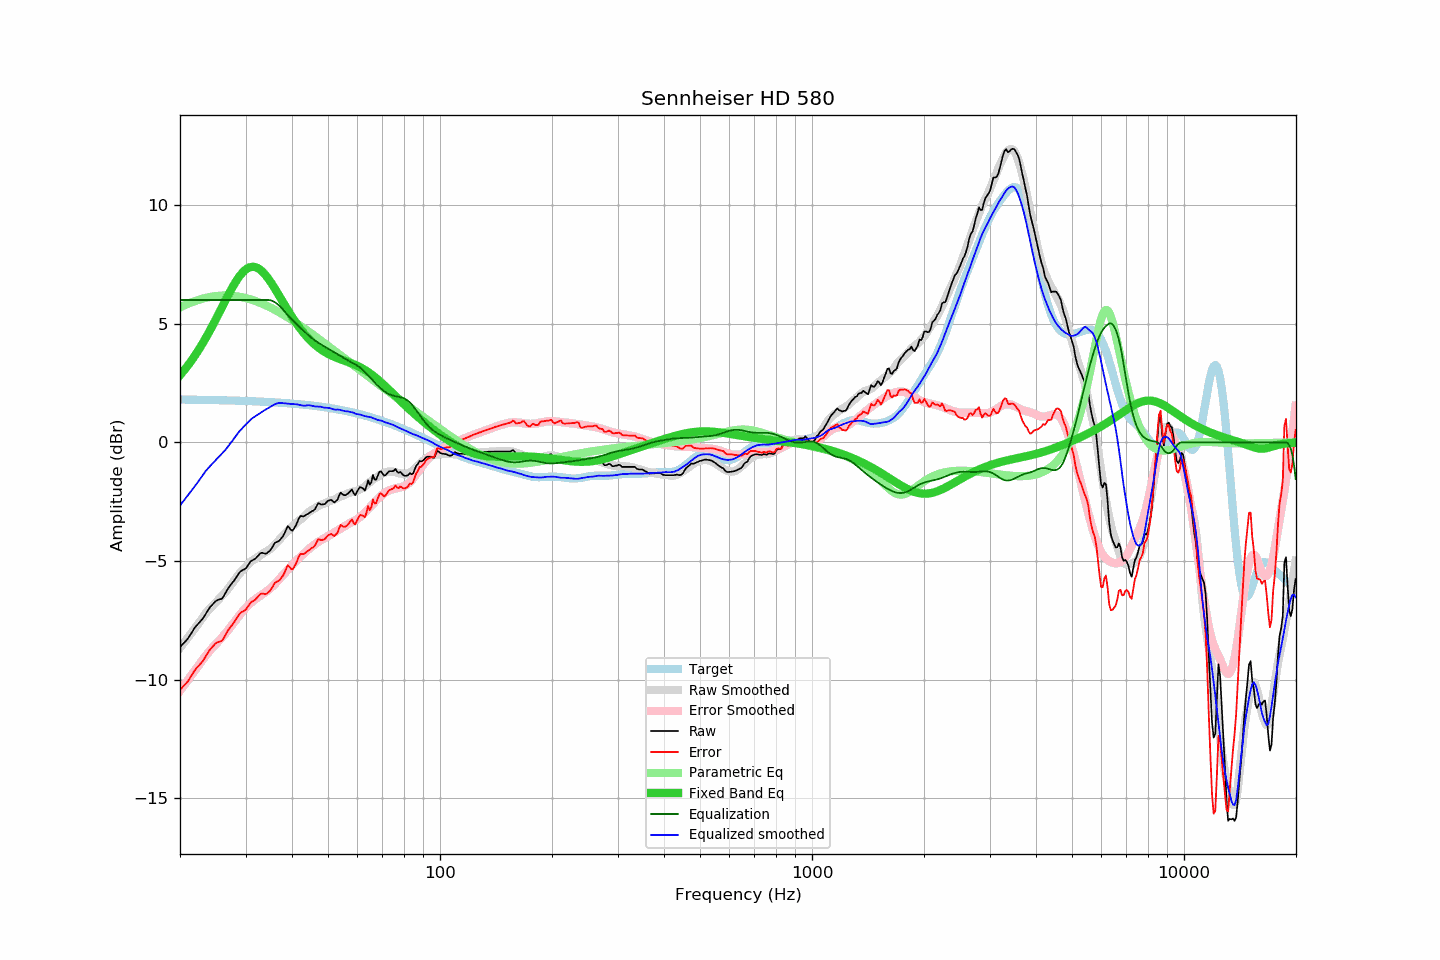

The table this chart was drawn from, first rows:
frequency, raw, error, smoothed, error_smoothed, equalization, parametric_eq, equalized_raw, equalized_smoothed, target
20.00, -8.64, -10.44, -8.67, -10.48, 6.00, 2.83, -2.64, -2.67, 1.80
20.20, -8.57, -10.37, -8.58, -10.38, 6.00, 2.91, -2.57, -2.58, 1.80
20.40, -8.49, -10.29, -8.49, -10.29, 6.00, 2.99, -2.49, -2.49, 1.80
20.61, -8.42, -10.22, -8.40, -10.20, 6.00, 3.07, -2.42, -2.40, 1.80
20.81, -8.35, -10.15, -8.31, -10.11, 6.00, 3.16, -2.35, -2.31, 1.80
21.02, -8.27, -10.07, -8.23, -10.02, 6.00, 3.25, -2.27, -2.23, 1.80
21.23, -8.16, -9.95, -8.14, -9.92, 6.00, 3.34, -2.16, -2.14, 1.80
21.44, -8.05, -9.85, -8.05, -9.83, 6.00, 3.43, -2.05, -2.05, 1.80
21.66, -7.95, -9.74, -7.96, -9.74, 6.00, 3.53, -1.95, -1.96, 1.80
21.87, -7.83, -9.63, -7.87, -9.65, 6.00, 3.63, -1.83, -1.87, 1.80
22.09, -7.75, -9.54, -7.78, -9.56, 6.00, 3.73, -1.75, -1.78, 1.79
22.31, -7.68, -9.47, -7.69, -9.47, 6.00, 3.83, -1.68, -1.69, 1.79
22.54, -7.60, -9.39, -7.59, -9.37, 6.00, 3.94, -1.60, -1.59, 1.79
22.76, -7.53, -9.32, -7.49, -9.27, 6.00, 4.05, -1.53, -1.49, 1.79
22.99, -7.45, -9.24, -7.39, -9.18, 6.00, 4.16, -1.45, -1.39, 1.79
23.22, -7.35, -9.14, -7.30, -9.09, 6.00, 4.28, -1.35, -1.30, 1.79
23.45, -7.24, -9.02, -7.21, -9.00, 6.00, 4.39, -1.24, -1.21, 1.79
23.69, -7.13, -8.91, -7.13, -8.91, 6.00, 4.51, -1.13, -1.13, 1.79
23.92, -7.02, -8.80, -7.05, -8.83, 6.00, 4.64, -1.02, -1.05, 1.78
24.16, -6.93, -8.71, -6.98, -8.75, 6.00, 4.76, -0.93, -0.98, 1.78
24.40, -6.85, -8.64, -6.91, -8.67, 6.00, 4.89, -0.85, -0.91, 1.78
24.65, -6.78, -8.56, -6.84, -8.60, 6.00, 5.02, -0.78, -0.84, 1.78
24.89, -6.71, -8.48, -6.77, -8.53, 6.00, 5.15, -0.71, -0.77, 1.78
25.14, -6.67, -8.44, -6.70, -8.46, 6.00, 5.28, -0.67, -0.70, 1.78
25.39, -6.64, -8.41, -6.63, -8.39, 6.00, 5.41, -0.64, -0.63, 1.78
25.65, -6.62, -8.39, -6.56, -8.31, 6.00, 5.55, -0.62, -0.56, 1.77
25.91, -6.60, -8.37, -6.49, -8.24, 6.00, 5.68, -0.60, -0.49, 1.77
26.16, -6.50, -8.28, -6.42, -8.16, 6.00, 5.81, -0.50, -0.42, 1.77
26.43, -6.39, -8.16, -6.34, -8.08, 6.00, 5.95, -0.39, -0.34, 1.77
26.69, -6.27, -8.03, -6.25, -8.00, 6.00, 6.08, -0.27, -0.25, 1.77
26.96, -6.15, -7.91, -6.17, -7.91, 6.00, 6.21, -0.15, -0.17, 1.77
27.23, -6.06, -7.82, -6.08, -7.83, 6.00, 6.34, -0.06, -0.08, 1.76
27.50, -5.97, -7.73, -5.99, -7.74, 6.00, 6.46, 0.03, 0.01, 1.76
27.77, -5.88, -7.65, -5.90, -7.64, 6.00, 6.58, 0.12, 0.10, 1.76
28.05, -5.80, -7.55, -5.81, -7.55, 6.00, 6.69, 0.20, 0.19, 1.76
28.33, -5.70, -7.45, -5.71, -7.46, 6.00, 6.80, 0.30, 0.29, 1.76
28.62, -5.59, -7.34, -5.62, -7.38, 6.00, 6.91, 0.41, 0.38, 1.75
28.90, -5.49, -7.24, -5.53, -7.29, 6.00, 7.00, 0.51, 0.47, 1.75
29.19, -5.43, -7.18, -5.46, -7.21, 6.00, 7.09, 0.57, 0.54, 1.75
29.48, -5.39, -7.13, -5.39, -7.13, 6.00, 7.16, 0.61, 0.61, 1.75
29.78, -5.36, -7.10, -5.32, -7.05, 6.00, 7.23, 0.64, 0.68, 1.75
30.08, -5.31, -7.05, -5.24, -6.97, 6.00, 7.29, 0.69, 0.76, 1.74
30.38, -5.21, -6.95, -5.17, -6.90, 6.00, 7.33, 0.79, 0.83, 1.74
30.68, -5.12, -6.85, -5.10, -6.84, 6.00, 7.37, 0.88, 0.90, 1.74
30.99, -5.02, -6.75, -5.04, -6.78, 6.00, 7.39, 0.98, 0.96, 1.73
31.30, -4.98, -6.71, -4.99, -6.72, 6.00, 7.40, 1.02, 1.01, 1.73
31.61, -4.94, -6.67, -4.94, -6.66, 6.00, 7.40, 1.06, 1.06, 1.73
31.93, -4.90, -6.62, -4.89, -6.61, 6.00, 7.38, 1.10, 1.11, 1.73
32.24, -4.83, -6.55, -4.85, -6.56, 6.00, 7.36, 1.17, 1.15, 1.72
32.57, -4.75, -6.47, -4.81, -6.51, 6.00, 7.32, 1.25, 1.19, 1.72
32.89, -4.68, -6.39, -4.76, -6.46, 6.00, 7.27, 1.32, 1.24, 1.72
33.22, -4.66, -6.37, -4.71, -6.42, 6.00, 7.21, 1.34, 1.29, 1.71
33.55, -4.68, -6.39, -4.67, -6.37, 6.00, 7.14, 1.32, 1.33, 1.71
33.89, -4.70, -6.40, -4.63, -6.33, 6.00, 7.07, 1.30, 1.37, 1.71
34.23, -4.68, -6.38, -4.59, -6.28, 6.00, 6.98, 1.32, 1.41, 1.70
34.57, -4.62, -6.32, -4.55, -6.23, 6.00, 6.89, 1.38, 1.45, 1.70
34.92, -4.57, -6.26, -4.51, -6.17, 5.99, 6.80, 1.42, 1.49, 1.70
35.27, -4.47, -6.16, -4.45, -6.11, 5.97, 6.70, 1.51, 1.53, 1.69
35.62, -4.36, -6.05, -4.38, -6.04, 5.94, 6.59, 1.59, 1.57, 1.69
35.97, -4.25, -5.93, -4.30, -5.97, 5.91, 6.48, 1.66, 1.61, 1.68
... 635 more rows
